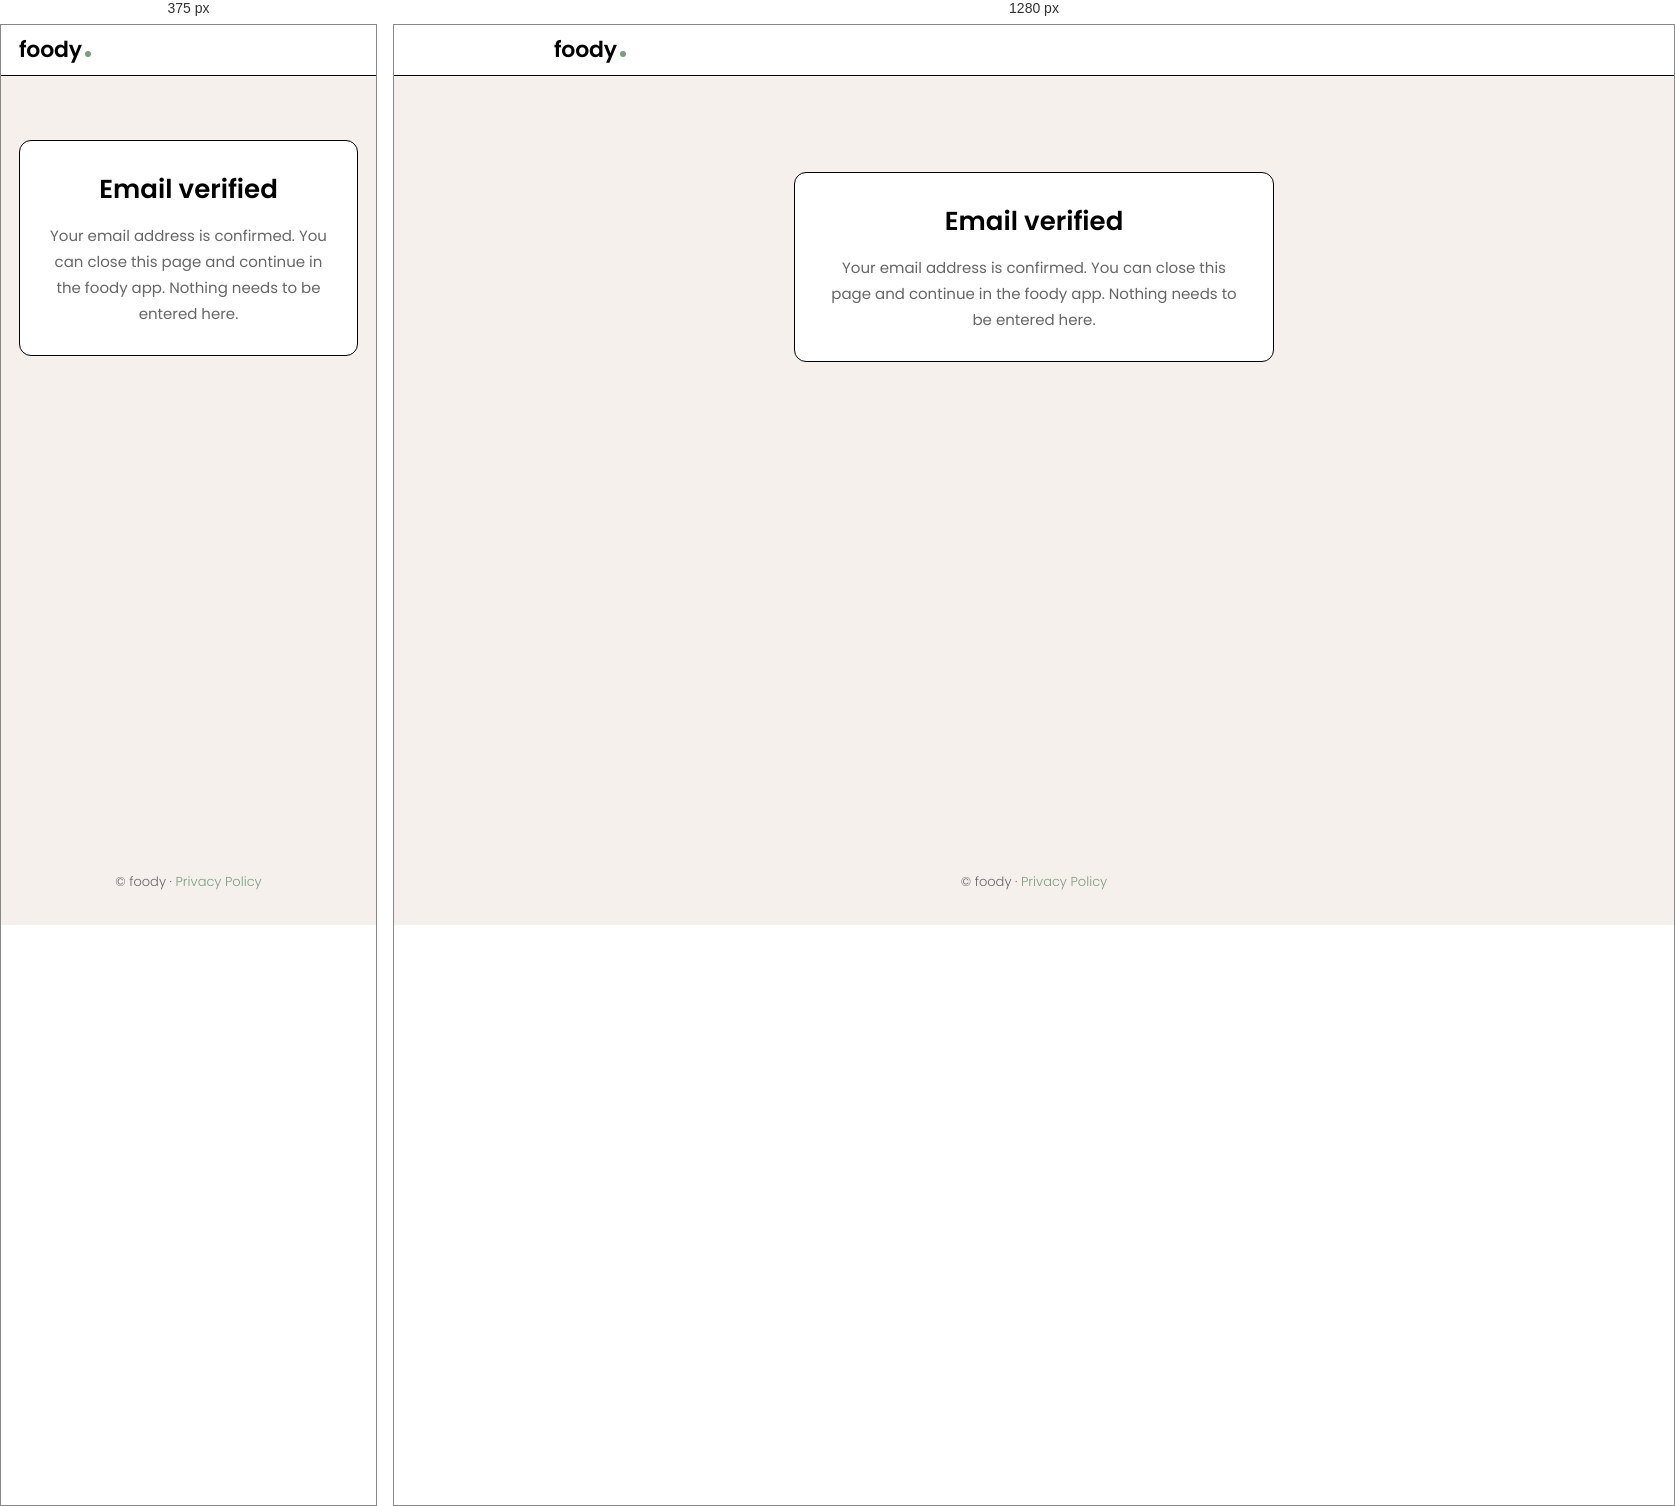
Rendered at 375 px and 1280 px, left to right.

<!-- file: index.html -->
<!doctype html>
<html lang="en">
  <head>
    <meta charset="utf-8" />
    <meta name="viewport" content="width=device-width, initial-scale=1" />
    <title>foody — Email verified</title>
    <meta name="description" content="Your foody email address is confirmed. Return to the foody app to continue." />
    <link rel="icon" type="image/svg+xml" href="/favicon.svg" />
    <link rel="stylesheet" href="/styles.css" />
  </head>
  <body>
    <header class="site-header">
      <div class="site-header__inner">
        <a class="wordmark wordmark--header" href="/" aria-label="foody home">
          <span>foody</span>
          <span class="wordmark__dot" aria-hidden="true"></span>
        </a>
      </div>
    </header>

    <main class="main">
      <section class="info-section">
        <div class="info-card">
          <h2>Email verified</h2>
          <p class="body info-card__body">
            Your email address is confirmed. You can close this page and continue in the foody app. Nothing needs to be entered here.
          </p>
        </div>
      </section>
    </main>

    <footer class="site-footer">
      <p class="body-small">© foody · <a class="footer-link" href="/privacy-policy">Privacy Policy</a></p>
    </footer>
  </body>
</html>


/* @media block from styles.css */
@media (min-width: 720px) {
  .features__inner {
    grid-template-columns: repeat(2, minmax(0, 280px));
    justify-content: center;
  }

  .hero {
    padding: 112px var(--page-padding) 88px;
  }

  .wordmark--hero {
    font-size: 96px;
  }

  .wordmark--hero .wordmark__dot {
    width: 20px;
    height: 20px;
    margin-left: 8px;
  }

  h1 {
    font-size: 56px;
    line-height: 64px;
  }

  .hero__tagline {
    font-size: 32px;
    line-height: 48px;
  }

  .info-section {
    padding: 96px var(--page-padding);
  }
}